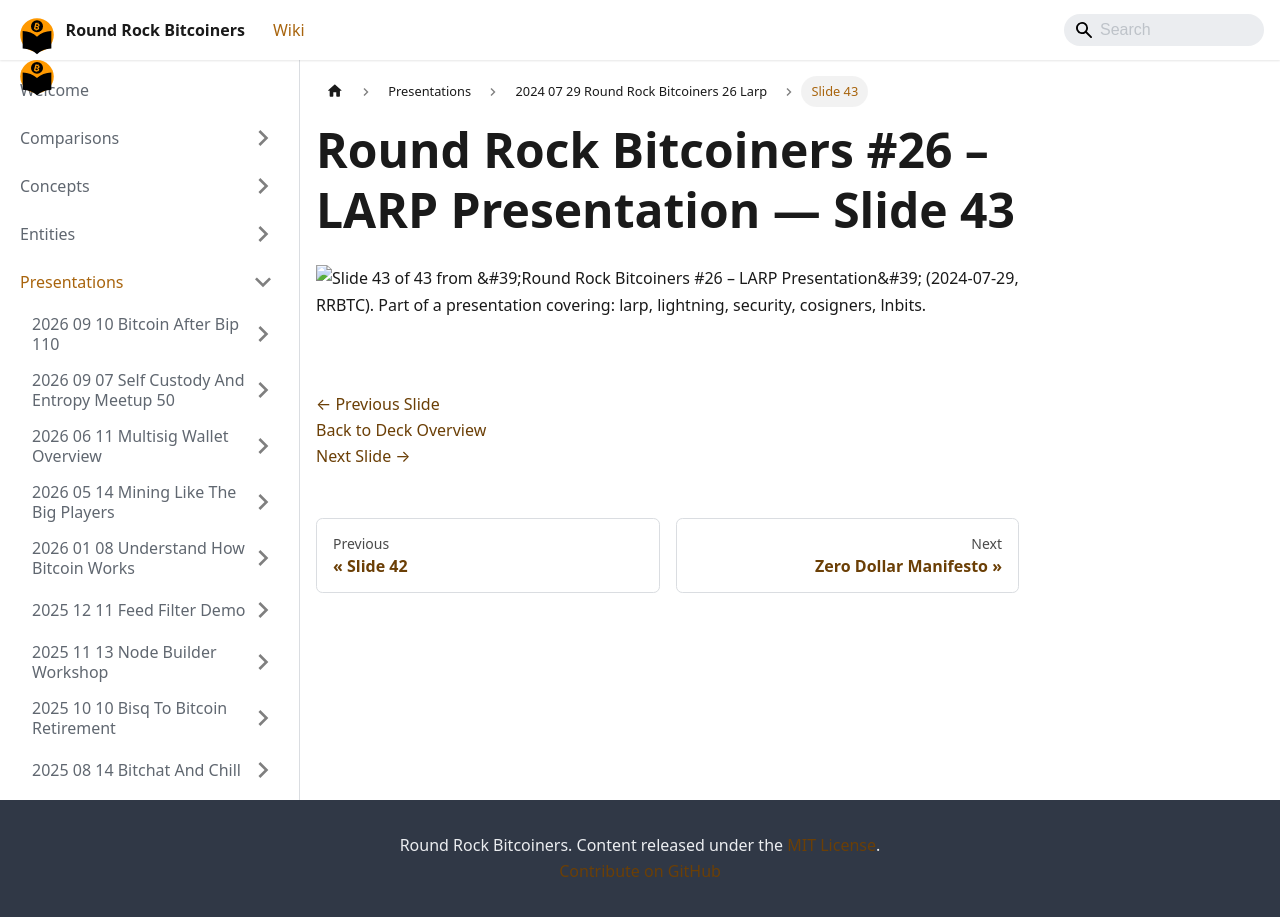

repository: jason-me/rrbtc-wiki · page: presentations/2024-07-29-round-rock-bitcoiners-26-larp/slide-043/index.html · generator: docusaurus

---
title: "Slide 43 of 43 - Round Rock Bitcoiners #26 – LARP Presentation"
sidebar_label: "Slide 43"
pagination_next: "presentations/2024-06-22-zero-dollar-manifesto-sahil/index"
pagination_prev: "presentations/2024-07-29-round-rock-bitcoiners-26-larp/slide-042"
---

# Round Rock Bitcoiners #26 – LARP Presentation — Slide 43

![Slide 43 of 43 from 'Round Rock Bitcoiners #26 – LARP Presentation' (2024-07-29, RRBTC). Part of a presentation covering: larp, lightning, security, cosigners, lnbits.](/img/slides/2024-07-29-round-rock-bitcoiners-26-larp/slide_042.jpg)

<br/>
<br/>

[← Previous Slide](/presentations/2024-07-29-round-rock-bitcoiners-26-larp/slide-042)  
[Back to Deck Overview](/presentations/2024-07-29-round-rock-bitcoiners-26-larp/)  
[Next Slide →](/presentations/2024-06-22-zero-dollar-manifesto-sahil/)
